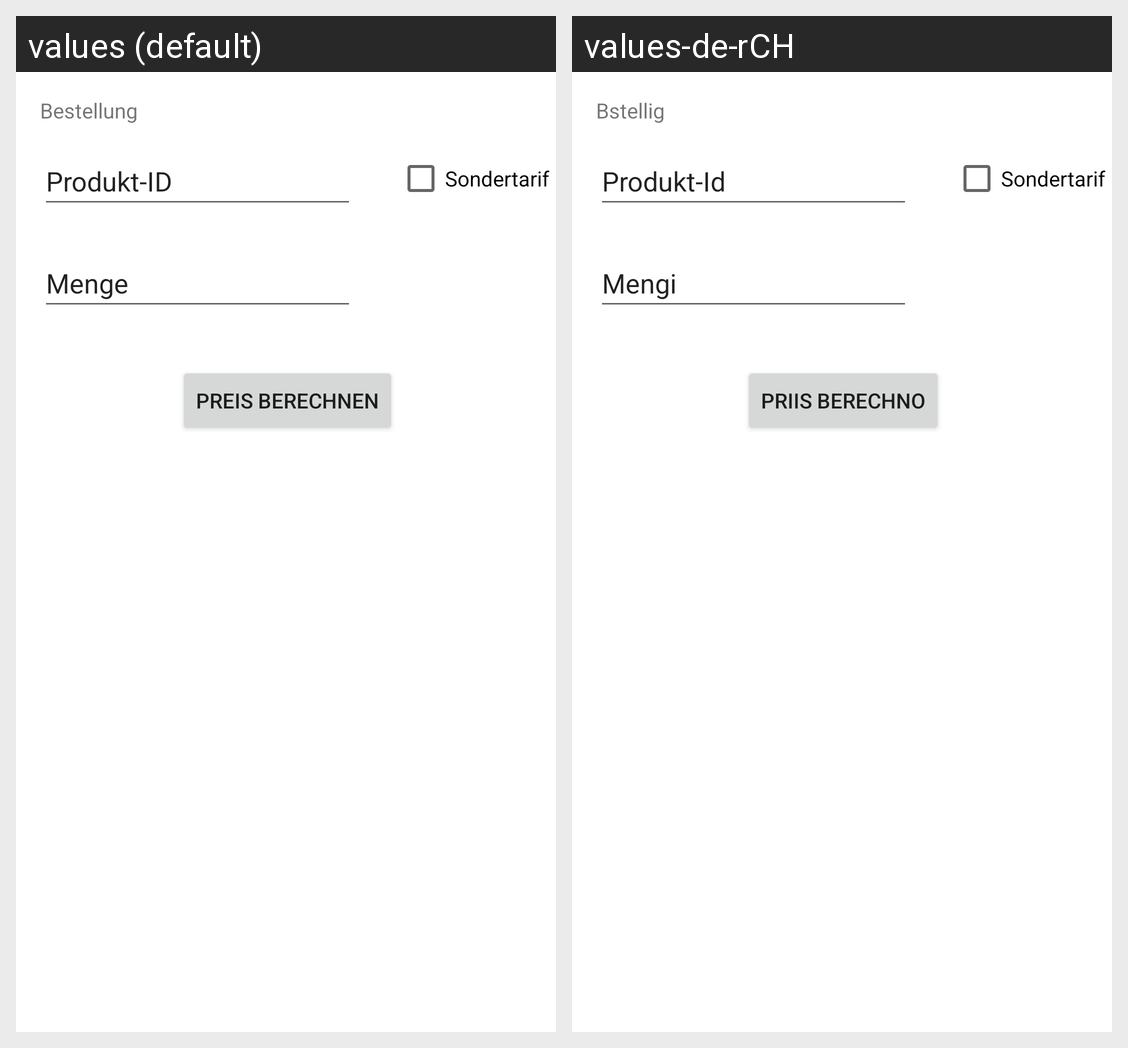

This grid shows one Android layout under two languages. Give, for every string resource on the screen, its name, the default text and each shown locale's text.
Android screen res/layout/bestelung.xml rendered under 2 locales, left to right: values (default), values-de-rCH. Device: Nexus 5 (rendered at 1080×1920; each locale shown at half size, 540×960, under a caption strip naming it); theme Theme.UIDemo.
Strings drawn on this screen, with the default value and each locale's value (text and hints the layout hard-codes, and strings that could not be matched under every locale, appear in the picture but are not listed):

bestellung
  values: Bestellung
  values-de-rCH: Bstellig

produkt_id
  values: Produkt-ID
  values-de-rCH: Produkt-Id

menge
  values: Menge
  values-de-rCH: Mengi

sondertarif
  values: Sondertarif
  values-de-rCH: Sondertarif

preis_berechnen
  values: PREIS BERECHNEN
  values-de-rCH: Priis berechno
